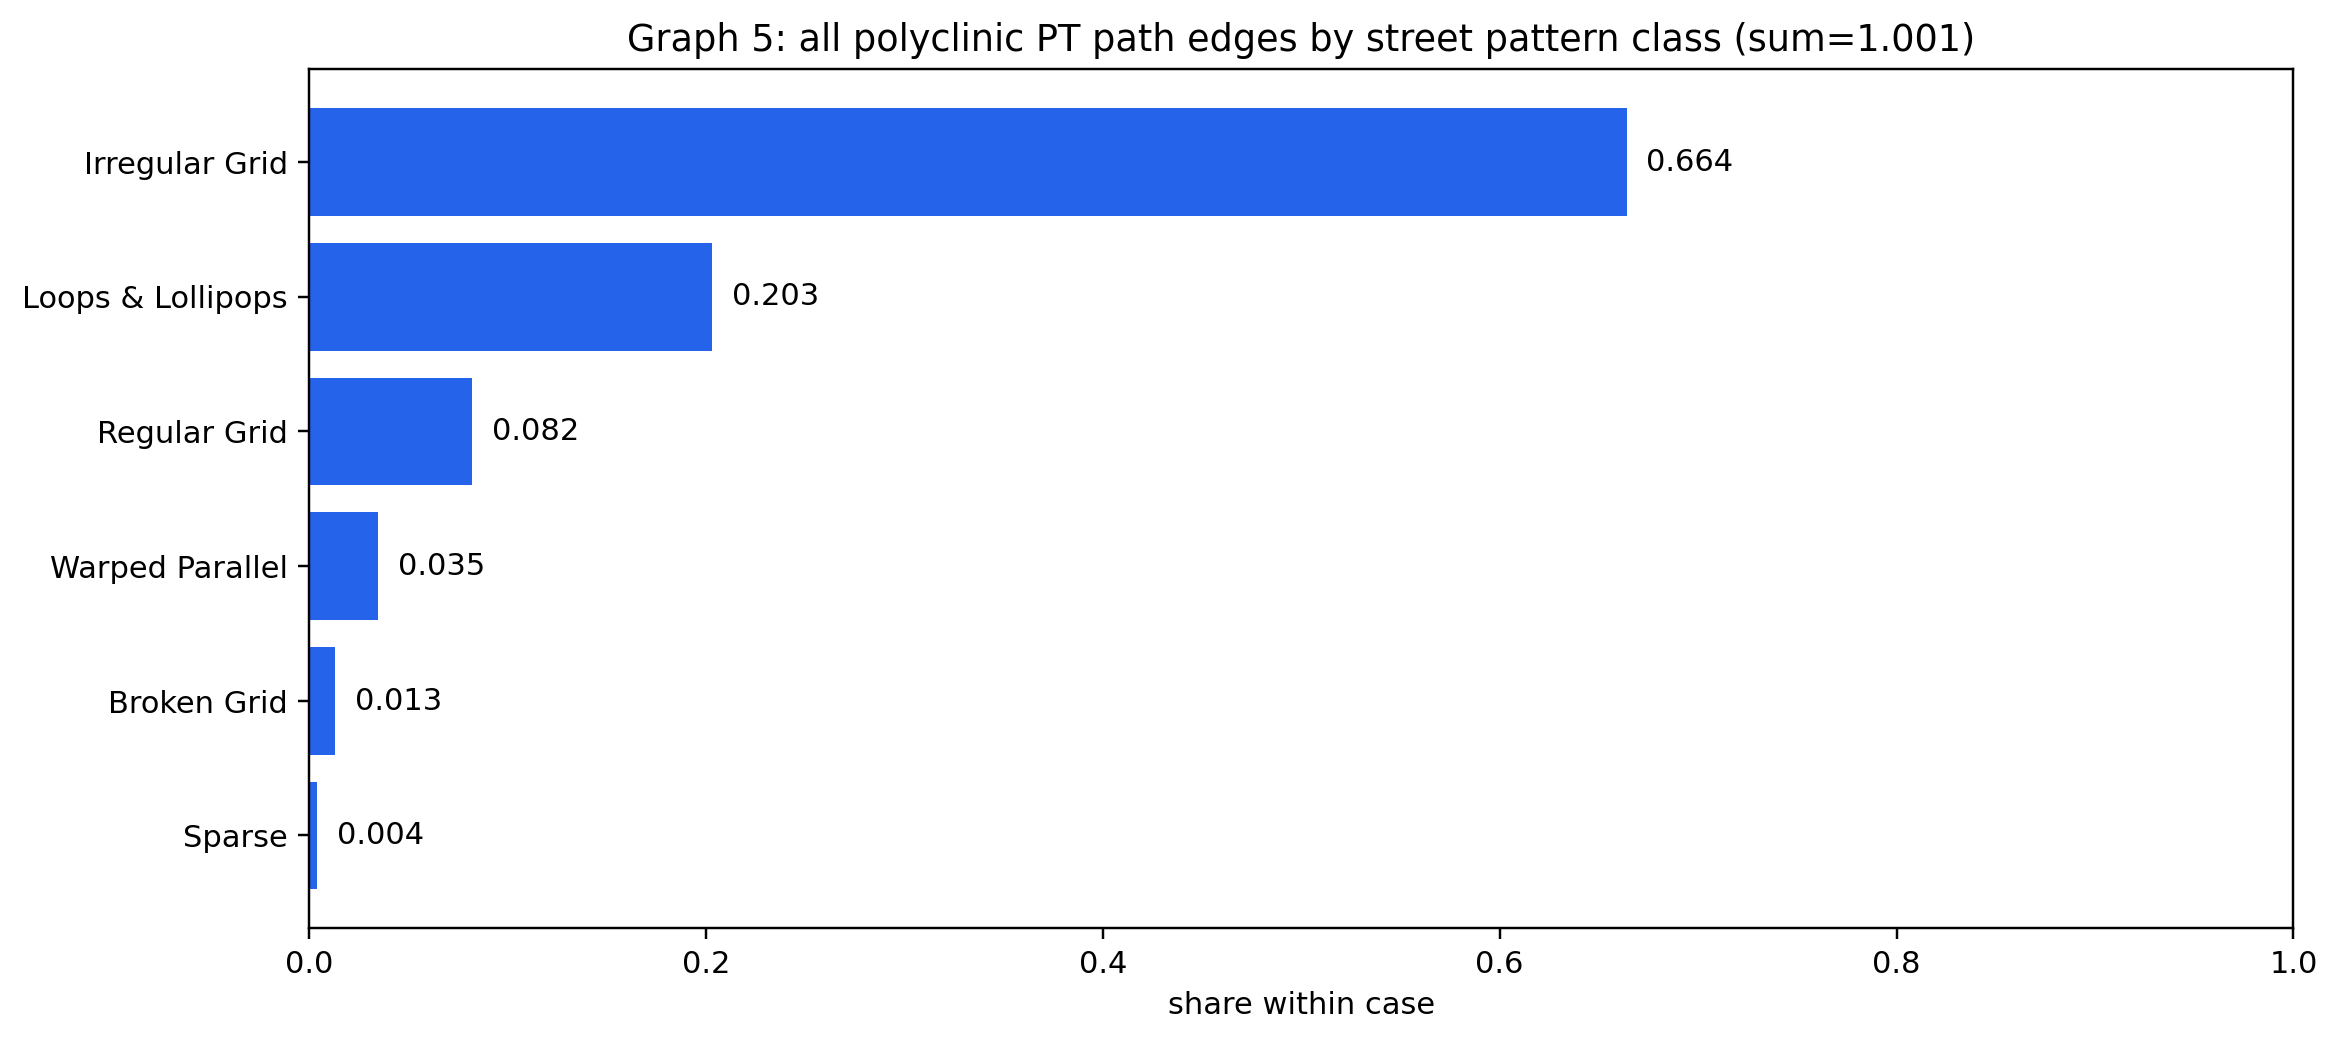

The file beside this chart, header and first rows:
pattern_context, pattern_value, n, share
pt_path, Irregular Grid, 192822, 0.664
pt_path, Loops & Lollipops, 58804, 0.203
pt_path, Regular Grid, 23747, 0.082
pt_path, Warped Parallel, 10175, 0.035
pt_path, Broken Grid, 3763, 0.013
pt_path, Sparse, 1060, 0.004
